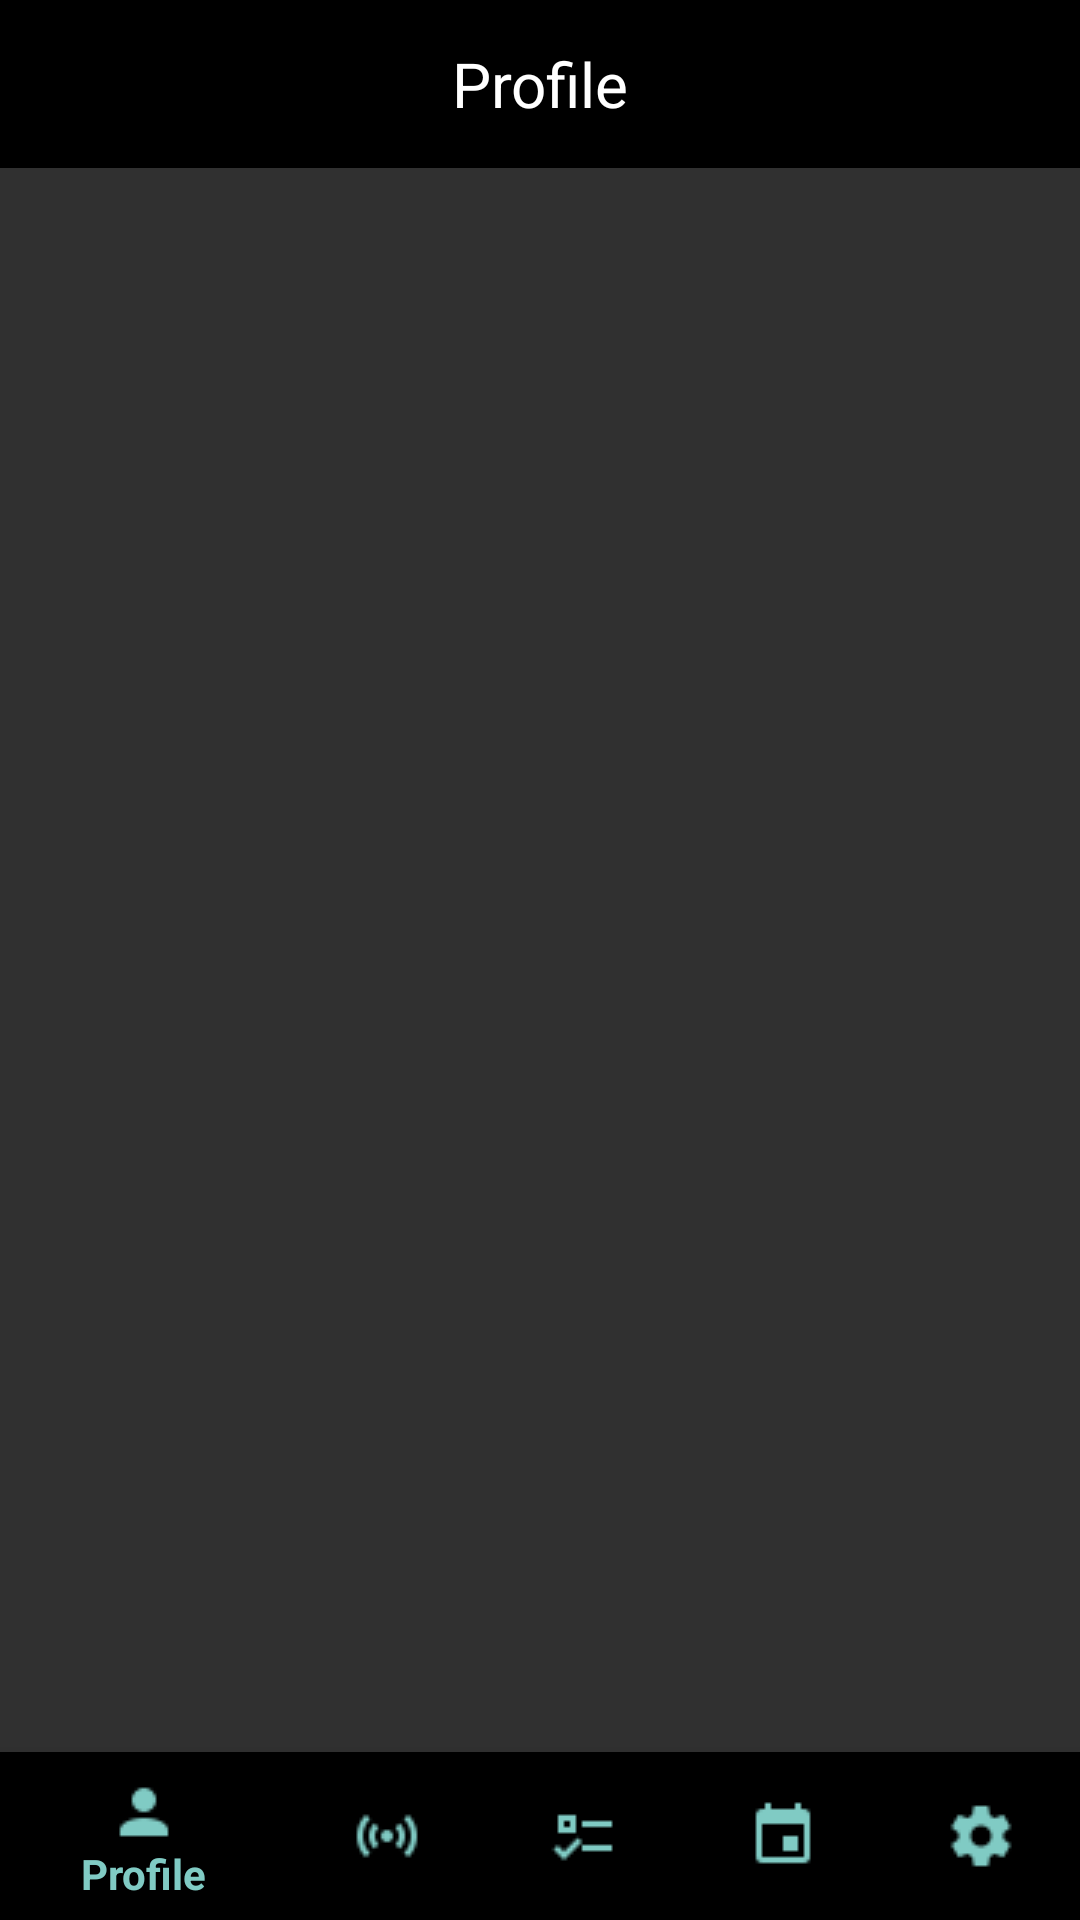

Layout XML and referenced resources for this Android screen:
<!-- AndroidManifest.xml: application theme CativoTheme -->
<!-- res/layout/activity_main.xml -->
<?xml version="1.0" encoding="utf-8"?>
<android.support.constraint.ConstraintLayout
    xmlns:android="http://schemas.android.com/apk/res/android"
    xmlns:app="http://schemas.android.com/apk/res-auto"
    xmlns:tools="http://schemas.android.com/tools"
    android:layout_width="match_parent"
    android:layout_height="match_parent"
    tools:context="ait.cativoapp.MainActivity">

    <android.support.v7.widget.Toolbar
        android:id="@+id/toolbar"
        android:layout_width="0dp"
        android:layout_height="wrap_content"
        android:background="@android:color/background_dark"
        android:minHeight="?attr/actionBarSize"
        app:layout_constraintLeft_toLeftOf="parent"
        app:layout_constraintRight_toRightOf="parent"
        app:layout_constraintTop_toTopOf="parent"
        app:layout_constraintHorizontal_bias="0.0">

        <TextView
            android:layout_width="wrap_content"
            android:layout_height="wrap_content"
            android:text="@string/title_profile"
            android:textSize="10pt"
            android:textColor="@android:color/background_light"
            android:layout_gravity="center"
            android:id="@+id/toolbar_title"
            />
    </android.support.v7.widget.Toolbar>

    <RelativeLayout
        android:id="@+id/activity_main"
        xmlns:android="http://schemas.android.com/apk/res/android"
        xmlns:app="http://schemas.android.com/apk/res-auto"
        xmlns:tools="http://schemas.android.com/tools"
        android:layout_width="0dp"
        android:layout_height="0dp"
        android:layout_marginRight="0dp"
        app:layout_constraintRight_toRightOf="parent"
        android:layout_marginLeft="0dp"
        app:layout_constraintLeft_toLeftOf="parent"
        app:layout_constraintBottom_toBottomOf="parent"
        android:layout_marginBottom="0dp"
        android:layout_marginTop="0dp"
        app:layout_constraintTop_toBottomOf="@+id/toolbar">

        <FrameLayout
            android:id="@+id/frame_layout"
            android:layout_width="match_parent"
            android:layout_height="match_parent"
            android:animateLayoutChanges="true"
            >

        </FrameLayout>

        <android.support.design.widget.BottomNavigationView
            android:id="@+id/navigation"
            android:layout_width="match_parent"
            android:layout_height="wrap_content"
            android:layout_alignParentBottom="true"
            android:animateLayoutChanges="false"
            android:background="@android:color/black"
            app:itemTextColor="@color/cativoColorGreen"
            app:itemIconTint="@color/cativoColorGreen"
            app:menu="@menu/navigation_bottom"/>
    </RelativeLayout>
</android.support.constraint.ConstraintLayout>
<!-- resources referenced by this layout -->
<resources>
  <color name="cativoColorGreen">#FF80CBC4</color>
  <string name="title_profile">Profile</string>
  <style name="CativoTheme" parent="Theme.AppCompat.NoActionBar">
          <item name="actionOverflowMenuStyle">@style/OverflowMenu</item>
      </style>
  <style name="OverflowMenu" parent="Widget.AppCompat.PopupMenu.Overflow">
          <item name="overlapAnchor">false</item>
          <item name="android:overlapAnchor">false</item>
          <item name="android:dropDownWidth">240dp</item>
      </style>
</resources>
